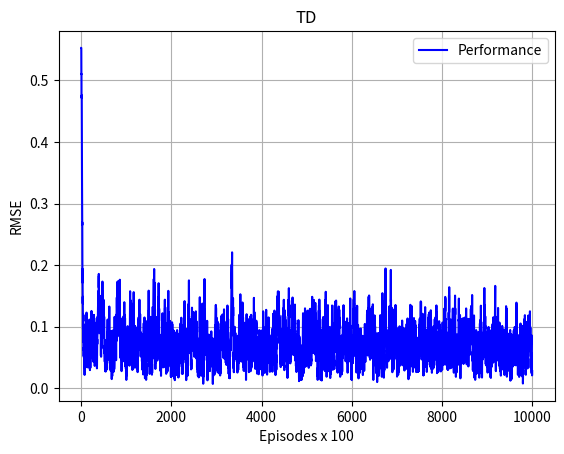

Source code (Python):
import random

expected = [1/6, 2/6, 3/6, 4/6, 5/6]
#A -> 0, B -> 1, C -> 2, D -> 3, E -> 4 final_blocking = 5
states = list(range(6))
#left = 0; right = 1
actions = [0, 1]
nextStates = {}
alpha = 0.15
V = {state: 0 for state in states}
rewards = {(state, action): (1 if state == 4 and action == 1 else 0) for state in states for action in actions}

for state in range(5):
    for action in range(2):
        if state == 0 and action == 0: ns = 5
        elif state == 4 and action == 1: ns = 5
        elif state == 5: ns = 5
        else: ns = state + (action - 0.5) * 2

        nextStates[(state, action)] = ns

def runEpisode():
    state = 2

    for _ in range(100):
        action = 1 if random.random() < 0.5 else 0
        ns = nextStates[(state, action)]

        V[state] = V[state] + alpha * (V[ns] + rewards[(state, action)] - V[state])
        if ns == 5: break

        state = ns

error = []

for i in range(10000):
    rms = (sum([(expected[i]-V[i])**2 for i in range(len(expected))])/len(expected))**0.5
    error.append(rms)
    runEpisode()

import matplotlib.pyplot as plt

# 2. Create the plot
plt.plot(error, linestyle='-', color='b', label='Performance')

plt.title('TD')
plt.xlabel('Episodes x 100')
plt.ylabel('RMSE')

plt.grid(True)
plt.legend()
plt.show()
